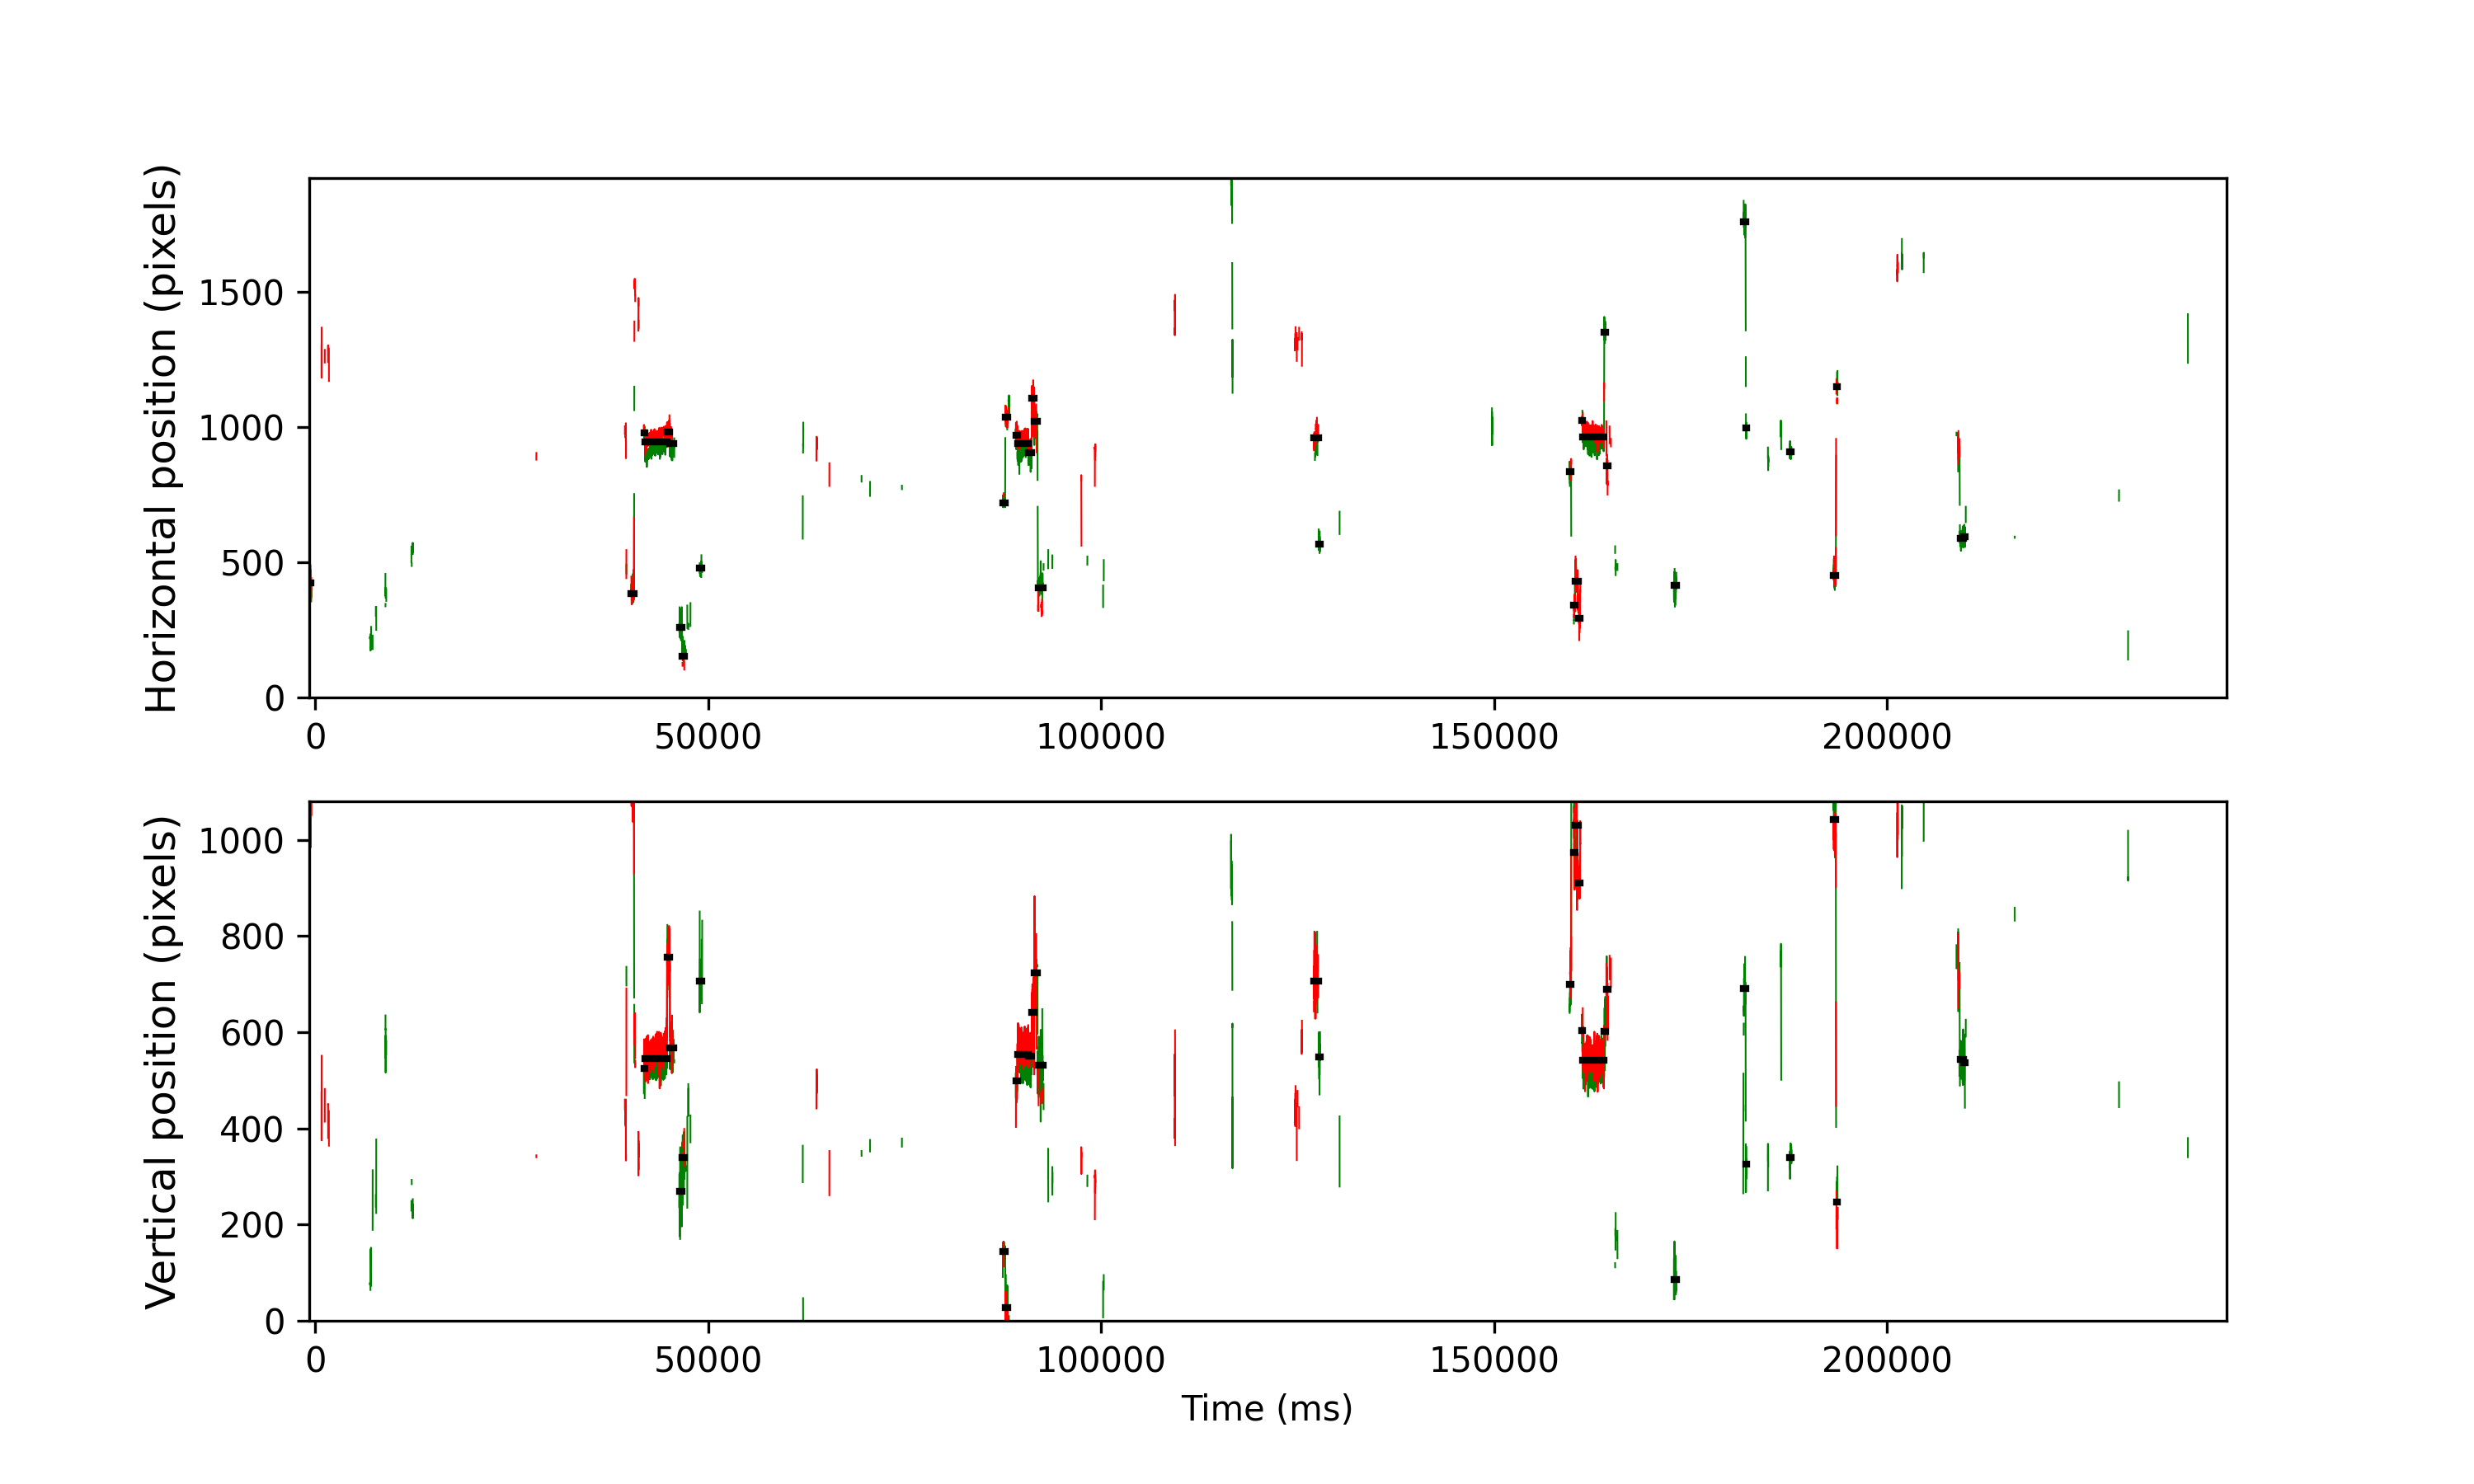

Data behind this chart, as committed beside it:
cutoff, start, end, startT, endT, dur, xpos, ypos, flankdataloss, fracinterped, RMSxy, BCEA, fixRangeX, fixRangeY, participant
1.044, 3, 63, -733.8, -489.7, 244.1, 423.5, 1096, 1.0, 0.08197, 1.54, 3.333, 2.641, 3.845, 106_leap_voe_gaze
1.044, 10245, 10327, 40234, 40566, 332.0, 385.5, 1109, 1.0, 0.0, 0.5593, 0.8029, 1.882, 2.057, 106_leap_voe_gaze
1.044, 10645, 10678, 41834, 41970, 136.0, 977, 525.0, 0.0, 0.3824, 0.8215, 1.711, 1.671, 2.08, 106_leap_voe_gaze
1.044, 10684, 11378, 41990, 44770, 2780, 944.0, 545.0, 0.0, 0.001439, 0.389, 0.6662, 2.443, 1.858, 106_leap_voe_gaze
1.044, 11384, 11468, 44790, 45130, 340.0, 980.0, 756.8, 0.0, 0.05882, 1.088, 1.621, 2.454, 2.969, 106_leap_voe_gaze
1.044, 11475, 11601, 45154, 45662, 508.0, 940.0, 567.0, 0.0, 0.1575, 0.9024, 1.353, 2.665, 3.132, 106_leap_voe_gaze
1.044, 11774, 11857, 46350, 46686, 336.0, 258.0, 270.0, 1.0, 0.05952, 1.31, 2.125, 2.875, 4.465, 106_leap_voe_gaze
1.044, 11867, 11930, 46722, 46978, 256.0, 152.0, 339.0, 0.0, 0.04688, 1.057, 1.552, 2.712, 4.044, 106_leap_voe_gaze
1.044, 12420, 12492, 48934, 49226, 292.0, 479.5, 706.5, 1.0, 0.6164, 1.955, 4.602, 2.828, 6.195, 106_leap_voe_gaze
1.044, 22065, 22137, 87514, 87806, 292.0, 720.5, 144.0, 0.0, 0.0, 0.5037, 0.4854, 1.554, 1.099, 106_leap_voe_gaze
1.044, 22144, 22215, 87830, 88118, 288.0, 1036, 27.5, 1.0, 0.2361, 0.9416, 1.565, 2.338, 2.384, 106_leap_voe_gaze
1.044, 22475, 22523, 89154, 89350, 196.0, 969.5, 499.0, 1.0, 0.1837, 0.8803, 1.327, 2.291, 2.151, 106_leap_voe_gaze
1.044, 22530, 22868, 89374, 90730, 1356, 940.0, 554.0, 0.0, 0.0413, 0.4904, 0.7336, 2.478, 2.162, 106_leap_voe_gaze
1.044, 22875, 22983, 90754, 91190, 436.0, 904.0, 550.5, 0.0, 0.0, 0.4641, 0.3673, 1.379, 1.964, 106_leap_voe_gaze
1.044, 22989, 23059, 91210, 91494, 284.0, 1107, 642.0, 0.0, 0.05634, 1.29, 2.001, 2.887, 3.705, 106_leap_voe_gaze
1.044, 23065, 23167, 91514, 91926, 412.0, 1020, 724.2, 0.0, 0.3786, 1.569, 3.37, 3.717, 5.575, 106_leap_voe_gaze
1.044, 23179, 23360, 91970, 92698, 728.0, 405.0, 532.0, 0.0, 0.2033, 1.598, 4.274, 5.33, 5.47, 106_leap_voe_gaze
1.044, 31959, 32101, 127090, 127662, 572.0, 961.0, 706.0, 1.0, 0.3357, 1.156, 4.051, 4.535, 5.26, 106_leap_voe_gaze
1.044, 32110, 32157, 127694, 127886, 192.0, 567.0, 548.0, 1.0, 0.25, 1.16, 2.284, 2.186, 3.039, 106_leap_voe_gaze
1.044, 40093, 40142, 159626, 159826, 200.0, 834.5, 699.0, 1.0, 0.18, 0.8308, 1.413, 2.104, 2.267, 106_leap_voe_gaze
1.044, 40230, 40267, 160174, 160326, 152.0, 341.5, 974.0, 1.0, 0.1316, 1.236, 3.069, 2.302, 4.021, 106_leap_voe_gaze
1.044, 40274, 40376, 160350, 160762, 412.0, 430.0, 1031, 0.0, 0.233, 1.273, 8.863, 4.582, 6.101, 106_leap_voe_gaze
1.044, 40386, 40430, 160798, 160978, 180.0, 293.0, 910.0, 1.0, 0.2222, 1.104, 3.526, 4.348, 1.59, 106_leap_voe_gaze
1.044, 40486, 40509, 161198, 161294, 96.0, 1024, 604.2, 1.0, 0.5, 1.03, 2.153, 1.379, 1.823, 106_leap_voe_gaze
1.044, 40516, 41187, 161318, 164006, 2688, 963.5, 541.5, 0.0, 0.001488, 0.5986, 0.7463, 2.256, 2.665, 106_leap_voe_gaze
1.044, 41195, 41234, 164034, 164194, 160.0, 1349, 601.0, 1.0, 0.425, 1.727, 6.648, 3.717, 3.834, 106_leap_voe_gaze
1.044, 41265, 41314, 164314, 164514, 200.0, 856.0, 690.0, 1.0, 0.48, 1.705, 5.841, 3.81, 4.091, 106_leap_voe_gaze
1.044, 43411, 43488, 172898, 173210, 312.0, 414.5, 85.5, 1.0, 0.4103, 1.5, 2.522, 3.319, 3.366, 106_leap_voe_gaze
1.044, 45632, 45690, 181782, 182018, 236.0, 1760, 691.0, 0.0, 0.1186, 1.036, 3.076, 2.875, 3.6, 106_leap_voe_gaze
1.044, 45700, 45714, 182054, 182114, 60.0, 996.5, 326.5, 1.0, 0.06667, 0.9676, 6.402, 5.306, 2.244, 106_leap_voe_gaze
1.044, 47096, 47150, 187638, 187858, 220.0, 909.0, 339.0, 1.0, 0.0, 0.5951, 0.5916, 1.566, 1.73, 106_leap_voe_gaze
1.044, 48493, 48561, 193226, 193502, 276.0, 451.5, 1043, 1.0, 0.0, 0.7726, 1.208, 2.478, 2.314, 106_leap_voe_gaze
1.044, 48577, 48617, 193562, 193726, 164.0, 1148, 246.5, 1.0, 0.3171, 1.296, 3.866, 2.828, 3.997, 106_leap_voe_gaze
1.044, 52511, 52623, 209298, 209750, 452.0, 587.0, 543.5, 0.0, 0.115, 0.763, 1.334, 2.104, 2.782, 106_leap_voe_gaze
1.044, 52632, 52668, 209782, 209930, 148.0, 595.0, 537.0, 1.0, 0.3243, 1.212, 1.672, 1.917, 2.408, 106_leap_voe_gaze
